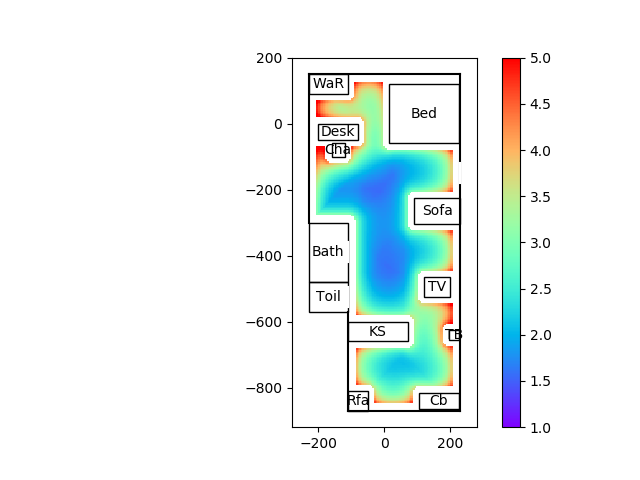

Values plotted in this chart, from the file beside it:
100.00, 100.00, 100.00, 100.00, 100.00, 100.00, 100.00, 100.00, 100.00, 100.00, 100.00, 100.00, 100.00, 100.00, 100.00, 100.00, 100.00, 100.00, 100.00, 100.00, 100.00, 100.00, 100.00, 100.00
100, 100, 100, 100, 100, 100, 100, 100, 100, 100, 100, 100, 100, 100, 100, 100, 100, 100, 100, 100, 100, 100, 100, 100
100, 100, 100, 100, 100, 100, 100, 100, 100, 100, 100, 100, 100, 100, 100, 100, 100, 100, 100, 100, 100, 100, 100, 100
100, 100, 100, 100, 100, 100, 100, 100, 100, 100, 100, 100, 100, 100, 100, 100, 100, 100, 100, 100, 100, 100, 100, 100
100, 100, 100, 100, 100, 100, 100, 100, 100, 100, 100, 100, 100, 100, 100, 100, 100, 100, 100, 100, 100, 100, 100, 100
100, 100, 100, 100, 100, 100, 100, 100, 100, 100, 100, 100, 100, 100, 100, 100, 100, 100, 100, 100, 100, 100, 100, 100
100, 100, 100, 100, 100, 100, 100, 100, 100, 100, 100, 100, 100, 100, 100, 100, 100, 100, 100, 100, 100, 100, 100, 100
100, 100, 100, 100, 100, 100, 100, 100, 100, 100, 100, 100, 100, 100, 100, 100, 100, 100, 100, 100, 100, 100, 100, 100
100, 100, 100, 100, 100, 100, 100, 100, 100, 100, 100, 100, 100, 100, 100, 100, 100, 100, 100, 100, 100, 100, 100, 100
100, 100, 100, 100, 100, 100, 100, 100, 100, 100, 100, 100, 100, 100, 100, 100, 100, 100, 100, 100, 100, 100, 100, 100
100, 100, 100, 100, 100, 100, 100, 100, 100, 100, 100, 100, 100, 100, 100, 100, 100, 100, 100, 100, 100, 100, 100, 100
100, 100, 100, 100, 100, 100, 100, 100, 100, 100, 100, 100, 100, 100, 100, 100, 100, 100, 100, 100, 100, 100, 100, 100
100, 100, 100, 100, 100, 100, 100, 100, 100, 100, 100, 100, 100, 100, 100, 100, 100, 100, 100, 100, 100, 100, 100, 100
100, 100, 100, 100, 100, 100, 100, 100, 100, 100, 100, 100, 100, 100, 100, 100, 100, 100, 100, 100, 100, 100, 100, 100
100, 100, 100, 100, 100, 100, 100, 100, 100, 100, 100, 100, 100, 100, 100, 100, 100, 100, 100, 100, 100, 100, 100, 100
100, 100, 100, 100, 100, 100, 100, 100, 100, 100, 100, 100, 100, 100, 100, 100, 100, 100, 100, 100, 100, 100, 100, 100
100, 100, 100, 100, 100, 100, 100, 100, 100, 100, 100, 100, 100, 100, 100, 100, 100, 100, 100, 100, 100, 100, 100, 100
100, 100, 100, 100, 100, 100, 100, 100, 100, 100, 100, 100, 100, 100, 100, 100, 100, 100, 100, 100, 100, 100, 100, 100
100, 100, 100, 100, 100, 100, 100, 100, 100, 100, 100, 100, 100, 100, 100, 100, 100, 100, 100, 100, 100, 100, 100, 100
100, 100, 100, 100, 100, 100, 100, 100, 100, 100, 100, 100, 100, 100, 100, 100, 100, 100, 100, 100, 100, 100, 100, 100
100, 100, 100, 100, 100, 100, 100, 100, 100, 100, 100, 100, 100, 100, 100, 100, 100, 100, 100, 100, 100, 100, 100, 100
100, 100, 100, 100, 100, 100, 100, 100, 100, 100, 100, 100, 100, 100, 100, 100, 100, 100, 100, 100, 100, 100, 100, 100
100, 100, 100, 100, 100, 100, 100, 100, 100, 100, 100, 100, 100, 100, 100, 100, 100, 100, 100, 100, 100, 100, 100, 100
100, 100, 100, 100, 100, 100, 100, 100, 100, 100, 100, 100, 100, 100, 100, 100, 100, 100, 100, 100, 100, 100, 100, 100
100, 100, 100, 100, 100, 100, 100, 100, 100, 100, 100, 100, 100, 100, 100, 100, 100, 100, 100, 100, 100, 100, 100, 100
100, 100, 100, 100, 100, 100, 100, 100, 100, 100, 100, 100, 100, 100, 100, 100, 100, 100, 100, 100, 100, 100, 100, 100
100, 100, 100, 100, 100, 100, 100, 100, 100, 100, 100, 100, 100, 100, 100, 100, 100, 100, 100, 100, 100, 100, 100, 100
100, 100, 100, 100, 100, 100, 100, 100, 100, 100, 100, 100, 100, 100, 100, 100, 100, 100, 100, 100, 100, 100, 100, 100
100, 100, 100, 100, 100, 100, 100, 100, 100, 100, 100, 100, 100, 100, 100, 100, 100, 100, 100, 100, 100, 100, 100, 100
100, 100, 100, 100, 100, 100, 100, 100, 100, 100, 100, 100, 100, 100, 100, 100, 100, 100, 100, 100, 100, 100, 100, 100
100, 100, 100, 100, 100, 100, 100, 100, 100, 100, 100, 100, 100, 100, 100, 100, 100, 100, 100, 100, 100, 100, 100, 100
100, 100, 100, 100, 100, 100, 100, 100, 100, 100, 100, 100, 100, 100, 100, 100, 100, 100, 100, 100, 100, 100, 100, 100
100, 100, 100, 100, 100, 100, 100, 100, 100, 100, 100, 100, 100, 100, 100, 100, 100, 100, 100, 100, 100, 100, 100, 100
100, 100, 100, 100, 100, 100, 100, 100, 100, 100, 100, 100, 100, 100, 100, 100, 100, 100, 100, 100, 100, 100, 100, 100
100, 100, 100, 100, 100, 100, 100, 100, 100, 100, 100, 100, 100, 100, 100, 100, 100, 100, 100, 100, 100, 100, 100, 100
100, 100, 100, 100, 100, 100, 100, 100, 100, 100, 100, 100, 100, 100, 100, 100, 100, 100, 100, 100, 100, 100, 100, 100
100, 100, 100, 100, 100, 100, 100, 100, 100, 100, 100, 100, 100, 100, 100, 100, 100, 100, 100, 100, 100, 100, 100, 100
100, 100, 100, 100, 100, 100, 100, 100, 100, 100, 100, 100, 100, 100, 100, 100, 100, 100, 100, 100, 100, 100, 100, 100
100, 100, 100, 100, 100, 100, 100, 100, 100, 100, 100, 100, 100, 100, 100, 100, 100, 100, 100, 100, 100, 100, 100, 100
100, 100, 100, 100, 100, 100, 100, 100, 100, 100, 100, 100, 100, 100, 100, 100, 100, 100, 100, 100, 100, 100, 100, 100
100, 100, 100, 100, 100, 100, 100, 100, 100, 100, 100, 100, 100, 100, 100, 100, 100, 100, 100, 100, 100, 100, 100, 100
100, 100, 100, 100, 100, 100, 100, 100, 100, 100, 100, 100, 100, 100, 100, 100, 100, 100, 100, 100, 100, 100, 100, 100
100, 100, 100, 100, 100, 100, 100, 100, 100, 100, 100, 100, 100, 100, 100, 100, 100, 100, 100, 100, 100, 100, 100, 100
100, 100, 100, 100, 100, 100, 100, 100, 100, 100, 100, 100, 100, 100, 100, 100, 100, 100, 100, 100, 100, 100, 100, 100
100, 100, 100, 100, 100, 100, 100, 100, 100, 100, 100, 100, 100, 100, 100, 100, 100, 100, 100, 100, 100, 100, 100, 100
100, 100, 100, 100, 100, 100, 100, 100, 100, 100, 100, 100, 100, 100, 100, 100, 100, 100, 100, 100, 100, 100, 100, 100
100, 100, 100, 100, 100, 100, 100, 100, 100, 100, 100, 100, 100, 100, 100, 100, 100, 100, 100, 100, 100, 100, 100, 100
100, 100, 100, 100, 100, 100, 100, 100, 100, 100, 100, 100, 100, 100, 100, 100, 100, 100, 100, 100, 100, 100, 100, 100
100, 100, 100, 100, 100, 100, 100, 100, 100, 100, 100, 100, 100, 100, 100, 100, 100, 100, 100, 100, 100, 100, 100, 100
100, 100, 100, 100, 100, 100, 100, 100, 100, 100, 100, 100, 100, 100, 100, 100, 100, 100, 100, 100, 100, 100, 100, 100
100, 100, 100, 100, 100, 100, 100, 100, 100, 100, 100, 100, 100, 100, 100, 4.66, 4.42, 4.23, 4.07, 3.94, 3.83, 3.73, 3.65, 3.53
100, 100, 100, 100, 100, 100, 100, 100, 100, 100, 100, 100, 100, 100, 100, 4.44, 4.19, 4.00, 3.85, 3.71, 3.60, 3.51, 3.42, 3.33
100, 100, 100, 100, 100, 100, 100, 100, 100, 100, 100, 100, 100, 100, 100, 4.27, 4.03, 3.84, 3.68, 3.55, 3.44, 3.34, 3.26, 3.17
100, 100, 100, 100, 100, 100, 100, 100, 100, 100, 100, 100, 100, 100, 100, 4.14, 3.90, 3.71, 3.56, 3.42, 3.31, 3.21, 3.13, 3.06
100, 100, 100, 100, 100, 100, 100, 100, 100, 100, 100, 100, 100, 100, 100, 4.05, 3.81, 3.62, 3.46, 3.33, 3.22, 3.12, 3.04, 2.97
100, 100, 100, 100, 100, 100, 100, 100, 100, 100, 100, 100, 100, 100, 100, 3.97, 3.73, 3.54, 3.38, 3.25, 3.14, 3.04, 2.96, 2.89
100, 100, 100, 100, 100, 100, 100, 100, 100, 100, 100, 100, 100, 100, 100, 3.92, 3.67, 3.48, 3.33, 3.19, 3.08, 2.98, 2.91, 2.84
100, 100, 100, 100, 100, 100, 100, 100, 100, 100, 100, 100, 100, 100, 100, 3.87, 3.63, 3.44, 3.28, 3.15, 3.04, 2.94, 2.86, 2.79
100, 100, 100, 100, 100, 100, 100, 100, 100, 100, 100, 100, 100, 100, 100, 3.84, 3.60, 3.40, 3.25, 3.12, 3.00, 2.91, 2.83, 2.76
100, 100, 100, 100, 100, 100, 100, 100, 100, 100, 100, 100, 100, 100, 100, 3.82, 3.57, 3.38, 3.23, 3.09, 2.98, 2.88, 2.81, 2.74
100, 100, 100, 100, 100, 100, 100, 100, 100, 100, 100, 100, 100, 100, 100, 3.80, 3.56, 3.37, 3.21, 3.08, 2.97, 2.87, 2.79, 2.73
... 51 more rows
